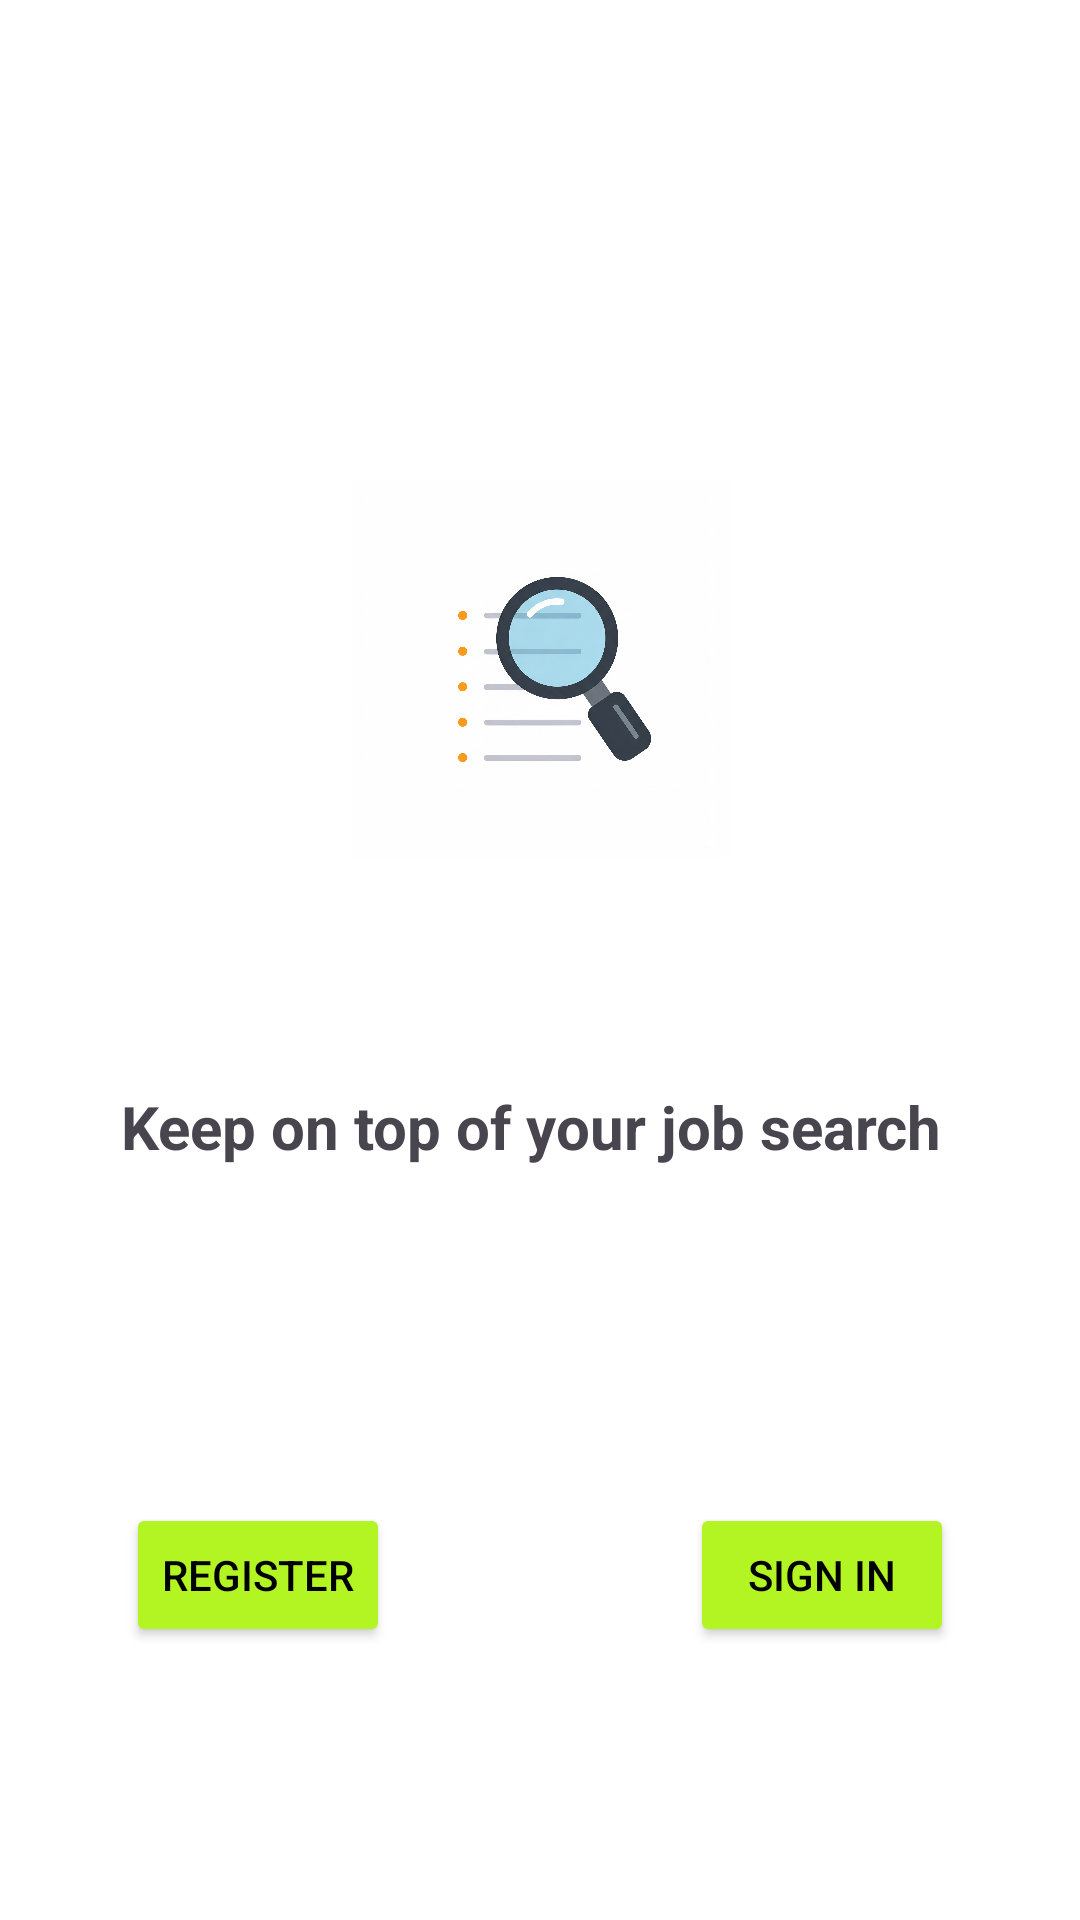

This screen was rendered from an Android layout file. Write that file and the resources it references.
<!-- AndroidManifest.xml: application theme Theme.JobTracker -->
<!-- res/layout/activity_main.xml -->
<?xml version="1.0" encoding="utf-8"?>
<androidx.constraintlayout.widget.ConstraintLayout
    xmlns:android="http://schemas.android.com/apk/res/android"
    xmlns:app="http://schemas.android.com/apk/res-auto"
    xmlns:tools="http://schemas.android.com/tools"
    android:id="@+id/main"
    android:background="@color/white"
    android:layout_width="match_parent"
    android:layout_height="match_parent"
    tools:context=".MainActivity">

    <ImageView
        android:id="@+id/imageView"
        android:layout_width="135dp"
        android:layout_height="126dp"
        android:layout_marginTop="160dp"
        android:src="@drawable/aiim"
        app:layout_constraintEnd_toEndOf="parent"
        app:layout_constraintStart_toStartOf="parent"
        app:layout_constraintTop_toTopOf="parent" />

    <TextView
        android:id="@+id/textView"
        android:layout_width="wrap_content"
        android:layout_height="wrap_content"
        android:layout_marginTop="76dp"
        android:text="Keep on top of your job search "
        android:textSize="20sp"
        android:textStyle="bold"
        app:layout_constraintEnd_toEndOf="parent"
        app:layout_constraintHorizontal_bias="0.496"
        app:layout_constraintStart_toStartOf="parent"
        app:layout_constraintTop_toBottomOf="@+id/imageView" />

    <LinearLayout
        android:layout_width="wrap_content"
        android:layout_height="wrap_content"
        android:layout_marginTop="112dp"
        android:orientation="horizontal"
        app:layout_constraintEnd_toEndOf="parent"
        app:layout_constraintStart_toStartOf="parent"
        app:layout_constraintTop_toBottomOf="@+id/textView">

        <Button
            android:id="@+id/register"
            android:layout_width="wrap_content"
            android:layout_height="wrap_content"
            android:layout_marginRight="50dp"
            android:onClick="registerBtn"
            android:backgroundTint="@color/faint_lime"
            android:textColor="@color/black"
            android:text="Register" />

        <Button
            android:id="@+id/sign_in"
            android:layout_width="wrap_content"
            android:layout_height="wrap_content"
            android:layout_marginLeft="50dp"
            android:onClick="signInBtn"
            android:backgroundTint="@color/faint_lime"
            android:textColor="@color/black"
            android:text="Sign in" />
    </LinearLayout>


</androidx.constraintlayout.widget.ConstraintLayout>
<!-- resources referenced by this layout -->
<resources>
  <color name="black">#FF000000</color>
  <color name="faint_lime">#b2f522</color>
  <color name="white">#FFFFFFFF</color>
  <!-- drawable aiim: jpeg bitmap (drawable, 96045 bytes) -->
  <style name="Theme.JobTracker" parent="Base.Theme.JobTracker" />
  <style name="Base.Theme.JobTracker" parent="Theme.Material3.Light.NoActionBar">
          
          
          <item name="android:windowIsTranslucent">true</item>
      </style>
</resources>
